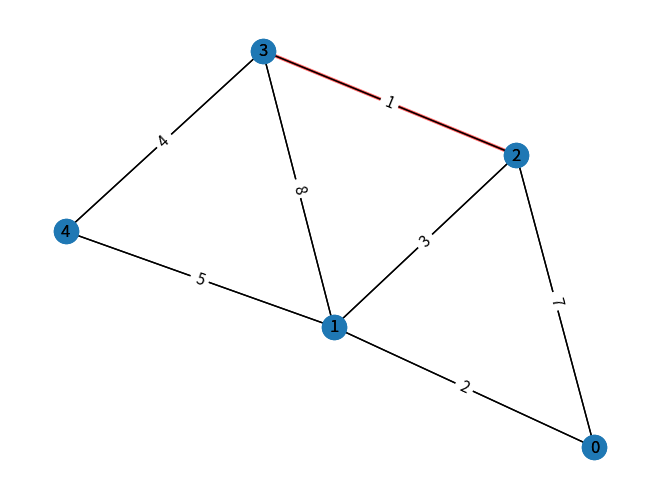
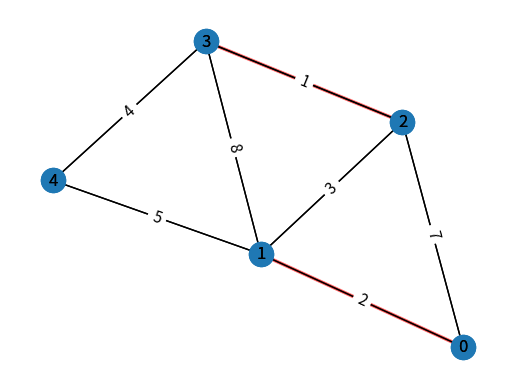
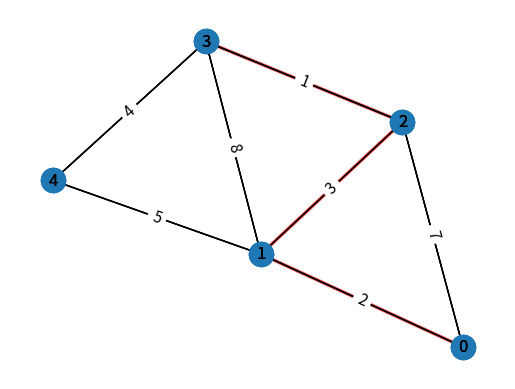
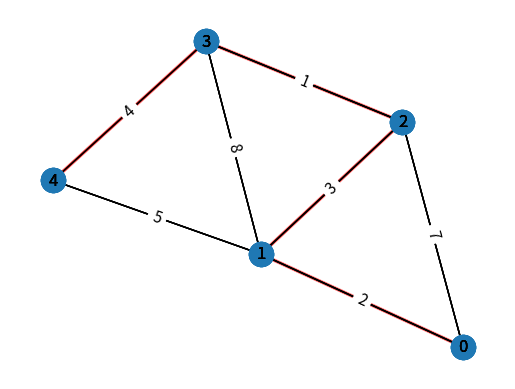
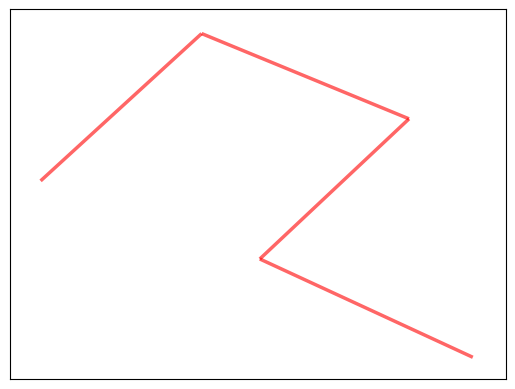

These figures' Python source, in order:
import networkx as nx
import matplotlib.pyplot as plt
import sys
import time

# A utility function that return the smallest unprocessed edge
def getMin(G, mstFlag):
    min = sys.maxsize  # assigning largest numeric value to min
    for i in [(u, v, edata['length']) for u, v, edata in G.edges(data=True) if 'length' in edata]:
        if mstFlag[i] == False and i[2] < min:
            min = i[2]
            min_edge = i
    return min_edge


# A utility function to find root or origin of the node i in MST
def findRoot(parent, i):
    if parent[i] == i:
        return i
    return findRoot(parent, parent[i])


# A function that does union of set x and y based on the order
def union(parent, order, x, y):
    xRoot = findRoot(parent, x)
    yRoot = findRoot(parent, y)
    # Attach smaller order tree under root of high order tree
    if order[xRoot] < order[yRoot]:
        parent[xRoot] = yRoot
    elif order[xRoot] > order[yRoot]:
        parent[yRoot] = xRoot
    # If orders are same, then make any one as root and increment its order by one
    else:
        parent[yRoot] = xRoot
        order[xRoot] += 1


# function that performs Kruskals algorithm on the graph G
def kruskals(G, pos, n):
    eLen = len(G.edges())  # eLen denotes the number of edges in G
    vLen = len(G.nodes())  # vLen denotes the number of vertices in G
    mst = []  # mst contains the MST edges
    mstFlag = {}  # mstFlag[i] will hold true if the edge i has been processed for MST
    for i in [(u, v, edata['length']) for u, v, edata in G.edges(data=True) if 'length' in edata]:
        mstFlag[i] = False

    parent = [None] * vLen  # parent[i] will hold the vertex connected to i, in the MST
    order = [None] * vLen  # order[i] will hold the order of appearance of the node in the MST
    for v in range(vLen):
        parent[v] = v
        order[v] = 0
    i=1
    while len(mst) < vLen - 1:
        # plt.subplot(n+1, 1, i)
        i = i + 1
        curr_edge = getMin(G, mstFlag)  # pick the smallest egde from the set of edges
        mstFlag[curr_edge] = True  # update the flag for the current edge
        y = findRoot(parent, curr_edge[1])
        x = findRoot(parent, curr_edge[0])
        # adds the edge to MST, if including it doesn't form a cycle
        if x != y:
            mst.append(curr_edge)
            union(parent, order, x, y)

        for X in mst:
            if (X[0], X[1]) in G.edges():
                nx.draw_networkx_edges(G, pos, edgelist=[(X[0], X[1])], width=2.5, alpha=0.6, edge_color='r')
                nx.draw(G, pos, with_labels=True)  # with_labels=true is to show the node number in the output graph
                edge_labels = nx.get_edge_attributes(G, 'length')
                nx.draw_networkx_edge_labels(G, pos, edge_labels=edge_labels, font_size=11)
        plt.show()
        print(n)

    # Else discard the edge
    # marks the MST edges with red
    for X in mst:
        if (X[0], X[1]) in G.edges():
            nx.draw_networkx_edges(G, pos, edgelist=[(X[0], X[1])], width=2.5, alpha=0.6, edge_color='r')
            # plt.subplot(n+1,1,n)

    return


# takes input from the file and creates a weighted graph
def CreateGraph():
    G = nx.Graph()
    #f = open('input.txt')
    n = 5
    wtMatrix = [[0, 2, 7, -1, -1],
  [2, 0, 3, 8, 5],
  [7, 3, 0, 1, -1],
  [-1, 8, 1, 0, 4],
 [-1, 5, -1, 4, 0]
  ]
    # for i in range(n):
    #     list1 = map(int, (f.readline()).split())
    #     wtMatrix.append(list1)
    # Adds egdes along with their weights to the graph
    for i in range(n):
        for j in range(n)[i:]:
            if wtMatrix[i][j] > 0:
                G.add_edge(i, j, length=wtMatrix[i][j])
    return G,n


# draws the graph and displays the weights on the edges
def DrawGraph(G):
    pos = nx.spring_layout(G)
    nx.draw(G, pos, with_labels=True)  # with_labels=true is to show the node number in the output graph
    edge_labels = nx.get_edge_attributes(G, 'length')
    nx.draw_networkx_edge_labels(G, pos, edge_labels=edge_labels, font_size=11)  # prints weight on all the edges
    return pos


# main function
if __name__ == "__main__":
    G,n = CreateGraph()
    pos = DrawGraph(G)
    kruskals(G, pos, n)
    plt.show()
